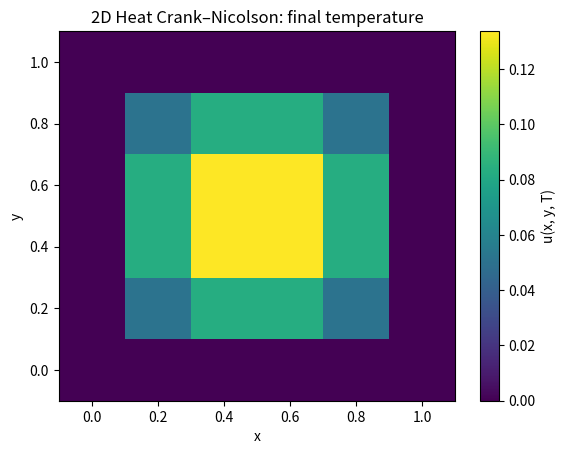
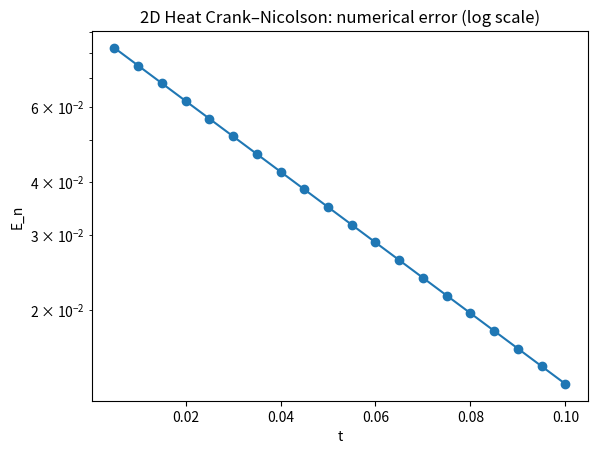

Write the Python code that produced these figures, in order.
"""
2D Heat equation – Crank–Nicolson scheme on a rectangular domain.

PDE:
    u_t = alpha * (u_xx + u_yy),   (x, y) in [0, Lx] × [0, Ly],  t in [0, T]

Grid:
    x_i = i * dx,   i = 0..Nx
    y_j = j * dy,   j = 0..Ny
    t_n = n * dt,   n = 0..Nt

Crank–Nicolson in 2D (time-centered, space-centered):

We combine explicit and implicit 2D Laplacians:

Let
    r_x = alpha * dt / dx^2
    r_y = alpha * dt / dy^2

Interior equation (1 <= i <= Nx-1, 1 <= j <= Ny-1):

Left-hand side (implicit at n+1):
    - (r_x/2) u_{i-1,j}^{n+1} - (r_y/2) u_{i,j-1}^{n+1}
    + (1 + r_x + r_y) u_{i,j}^{n+1}
    - (r_x/2) u_{i+1,j}^{n+1} - (r_y/2) u_{i,j+1}^{n+1}

Right-hand side (explicit at n):
    + (r_x/2) u_{i-1,j}^n + (r_y/2) u_{i,j-1}^n
    + (1 - r_x - r_y) u_{i,j}^n
    + (r_x/2) u_{i+1,j}^n + (r_y/2) u_{i,j+1}^n

That can be written in matrix form:
    A * U^{n+1}_int = B * U^n_int + boundary_contributions

where:
    - U_int is the vector of interior unknowns (flattened (i, j)).
    - A is a 5-point stencil matrix with main diag (1 + r_x + r_y)
      and off-diags -r_x/2, -r_y/2.
    - B is another 5-point stencil with main diag (1 - r_x - r_y)
      and off-diags +r_x/2, +r_y/2.

Boundary conditions (Dirichlet):
    u(0,  y, t) = g_left(y, t)
    u(Lx, y, t) = g_right(y, t)
    u(x,  0, t) = g_bottom(x, t)
    u(x, Ly, t) = g_top(x, t)

Initial condition:
    u(x, y, 0) = u_init(x, y)

----------------------------------------------------------------------
What this script does:
----------------------------------------------------------------------
1. Builds uniform space-time grids.
2. Builds two matrices A and B (size M x M, M = (Nx-1)*(Ny-1)).
3. At each time step:
    - Forms interior vector U^n_int from u^n.
    - Computes RHS: d = B * U^n_int + boundary terms (both at n and n+1).
    - Solves A U^{n+1}_int = d via Gaussian elimination.
    - Reassembles full grid u^{n+1}(i,j).
    - Computes numerical error:
          E_n = max_{i,j} |u_ij^{n+1} - u_ij^n|.
4. Writes:
    'heat2d_cn_solution.dat'
        col1: n, col2: t_n, col3: i, col4: j, col5: x_i, col6: y_j, col7: u_ij^n
    'heat2d_cn_convergence.dat'
        col1: n, col2: t_n, col3: E_n

5. Optional matplotlib:
    - Color map of u(x, y, T)
    - Semilog plot of E_n vs t_n (skip n=0 in the plot)

----------------------------------------------------------------------
How to use in the exam:
----------------------------------------------------------------------
- Edit USER PARAMETERS (Lx, Ly, T, Nx, Ny, Nt, alpha).
- Edit u_init, g_left, g_right, g_bottom, g_top.
- Run:
      python3 heat2d_crank_nicolson.py
- Example gnuplot:
      splot 'heat2d_cn_solution.dat' using 5:6:7 every :::(Nt*(Nx+1)*(Ny+1)):: with points
      plot  'heat2d_cn_convergence.dat' using 2:3 every ::1 with linespoints title 'E_n'
"""

import math

try:
    import matplotlib.pyplot as plt
    HAVE_MPL = True
except ImportError:
    HAVE_MPL = False

# ========== USER PARAMETERS: CHANGE THESE IN THE EXAM ==========
Lx = 1.0
Ly = 1.0
T  = 0.1

Nx = 5       # intervals in x
Ny = 5       # intervals in y
Nt = 20      # time steps

alpha = 1.0

output_sol  = "heat2d_cn_solution.dat"
output_conv = "heat2d_cn_convergence.dat"

PRINT_MATRICES = False
# ===============================================================


def u_init(x, y):
    """Initial condition u(x, y, 0). Edit for the exam."""
    return math.sin(math.pi * x) * math.sin(math.pi * y)


def g_left(y, t):
    return 0.0


def g_right(y, t):
    return 0.0


def g_bottom(x, t):
    return 0.0


def g_top(x, t):
    return 0.0


def ij_to_k(i, j, Ny):
    """
    Map interior node (i, j), 1 <= i <= Nx-1, 1 <= j <= Ny-1,
    to linear index k: 0..M-1, M=(Nx-1)*(Ny-1).
    """
    return (i - 1) * (Ny - 1) + (j - 1)


def build_matrices_A_B(rx, ry, Nx, Ny):
    """
    Build matrices A and B for 2D Crank–Nicolson.

    A corresponds to coefficients at time n+1:
        main diag: 1 + r_x + r_y
        neighbors in x: -r_x/2
        neighbors in y: -r_y/2

    B corresponds to coefficients at time n:
        main diag: 1 - r_x - r_y
        neighbors in x: +r_x/2
        neighbors in y: +r_y/2
    """
    M = (Nx - 1) * (Ny - 1)
    A = [[0.0 for _ in range(M)] for _ in range(M)]
    B = [[0.0 for _ in range(M)] for _ in range(M)]

    for i in range(1, Nx):
        for j in range(1, Ny):
            k = ij_to_k(i, j, Ny)

            # main diagonal
            A[k][k] = 1.0 + rx + ry
            B[k][k] = 1.0 - rx - ry

            # +x neighbor
            if i + 1 <= Nx - 1:
                k_right = ij_to_k(i + 1, j, Ny)
                A[k][k_right] = -0.5 * rx
                B[k][k_right] =  0.5 * rx

            # -x neighbor
            if i - 1 >= 1:
                k_left = ij_to_k(i - 1, j, Ny)
                A[k][k_left] = -0.5 * rx
                B[k][k_left] =  0.5 * rx

            # +y neighbor
            if j + 1 <= Ny - 1:
                k_up = ij_to_k(i, j + 1, Ny)
                A[k][k_up] = -0.5 * ry
                B[k][k_up] =  0.5 * ry

            # -y neighbor
            if j - 1 >= 1:
                k_down = ij_to_k(i, j - 1, Ny)
                A[k][k_down] = -0.5 * ry
                B[k][k_down] =  0.5 * ry

    if PRINT_MATRICES:
        print("Matrix A (Crank–Nicolson 2D):")
        for row in A:
            print("  ", row)
        print("Matrix B (Crank–Nicolson 2D):")
        for row in B:
            print("  ", row)

    return A, B


def mat_vec_mult(M, v):
    n = len(v)
    res = [0.0] * n
    for i in range(n):
        s = 0.0
        for j in range(n):
            s += M[i][j] * v[j]
        res[i] = s
    return res


def gaussian_elimination_solve(A, d):
    """
    Basic dense Gaussian elimination for A x = d (no pivoting).
    OK for small M in exam problems.
    """
    n = len(A)

    # Forward elimination
    for k in range(n - 1):
        if abs(A[k][k]) < 1e-14:
            print("Warning: near-zero pivot in 2D CN elimination.")
        pivot = A[k][k]
        if abs(pivot) < 1e-14:
            continue
        for i in range(k + 1, n):
            factor = A[i][k] / pivot
            A[i][k] = 0.0
            for j in range(k + 1, n):
                A[i][j] -= factor * A[k][j]
            d[i] -= factor * d[k]

    # Back substitution
    x = [0.0] * n
    if abs(A[n - 1][n - 1]) < 1e-14:
        print("Warning: near-zero diagonal at last row.")
        x[n - 1] = 0.0
    else:
        x[n - 1] = d[n - 1] / A[n - 1][n - 1]

    for i in range(n - 2, -1, -1):
        s = 0.0
        for j in range(i + 1, n):
            s += A[i][j] * x[j]
        if abs(A[i][i]) < 1e-14:
            print("Warning: near-zero diagonal in back substitution.")
            x[i] = 0.0
        else:
            x[i] = (d[i] - s) / A[i][i]
    return x


def main():
    dx = Lx / float(Nx)
    dy = Ly / float(Ny)
    dt = T / float(Nt)

    rx = alpha * dt / (dx * dx)
    ry = alpha * dt / (dy * dy)

    print("2D Heat Crank–Nicolson")
    print(f"  dx = {dx:.3e}, dy = {dy:.3e}, dt = {dt:.3e}")
    print(f"  r_x = {rx:.3e}, r_y = {ry:.3e}")

    x = [i * dx for i in range(Nx + 1)]
    y = [j * dy for j in range(Ny + 1)]

    # Full-grid solutions
    u_old = [[0.0 for _ in range(Ny + 1)] for _ in range(Nx + 1)]
    u_new = [[0.0 for _ in range(Ny + 1)] for _ in range(Nx + 1)]

    # Initial condition at t=0
    t = 0.0
    for i in range(Nx + 1):
        for j in range(Ny + 1):
            u_old[i][j] = u_init(x[i], y[j])

    # Apply BC at t=0
    for j in range(Ny + 1):
        u_old[0][j]  = g_left(y[j], t)
        u_old[Nx][j] = g_right(y[j], t)
    for i in range(Nx + 1):
        u_old[i][0]  = g_bottom(x[i], t)
        u_old[i][Ny] = g_top(x[i], t)

    # Build matrices A and B
    A_template, B = build_matrices_A_B(rx, ry, Nx, Ny)
    M = (Nx - 1) * (Ny - 1)

    E_list = []
    t_list = []

    with open(output_sol, "w") as f_sol:
        f_sol.write("# 2D Heat equation Crank–Nicolson solution\n")
        f_sol.write("# col1: n\n")
        f_sol.write("# col2: t_n\n")
        f_sol.write("# col3: i\n")
        f_sol.write("# col4: j\n")
        f_sol.write("# col5: x_i\n")
        f_sol.write("# col6: y_j\n")
        f_sol.write("# col7: u_ij^n\n")

        # n=0 snapshot
        for i in range(Nx + 1):
            for j in range(Ny + 1):
                f_sol.write(f"0 {t} {i} {j} {x[i]} {y[j]} {u_old[i][j]}\n")
        E_list.append(0.0)
        t_list.append(t)

        # Time stepping
        for n in range(1, Nt + 1):
            t = n * dt

            # Boundary values at times n and n-1
            # (Dirichlet may be time-dependent; we recompute both.)
            # u_old corresponds to time t - dt
            t_old = t - dt
            # apply old BC to u_old explicitly (in case they are time-dependent)
            for j in range(Ny + 1):
                u_old[0][j]  = g_left(y[j], t_old)
                u_old[Nx][j] = g_right(y[j], t_old)
            for i in range(Nx + 1):
                u_old[i][0]  = g_bottom(x[i], t_old)
                u_old[i][Ny] = g_top(x[i], t_old)

            # apply new BC into u_new (only boundaries for now)
            for j in range(Ny + 1):
                u_new[0][j]  = g_left(y[j], t)
                u_new[Nx][j] = g_right(y[j], t)
            for i in range(Nx + 1):
                u_new[i][0]  = g_bottom(x[i], t)
                u_new[i][Ny] = g_top(x[i], t)

            # Build U_old_int vector
            U_old_int = [0.0 for _ in range(M)]
            for i in range(1, Nx):
                for j in range(1, Ny):
                    k = ij_to_k(i, j, Ny)
                    U_old_int[k] = u_old[i][j]

            # Compute B * U_old_int
            BU = mat_vec_mult(B, U_old_int)

            # Build RHS d = B * U_old_int + boundary contributions
            d = BU[:]

            # boundary contribs (from both n and n+1 footprints)
            for i in range(1, Nx):
                for j in range(1, Ny):
                    k = ij_to_k(i, j, Ny)

                    # neighbor (i-1, j)
                    if i - 1 == 0:
                        # appears with + (r_x/2) at time n and + (r_x/2) at time n+1 (moved to RHS)
                        d[k] += 0.5 * rx * (u_old[0][j] + u_new[0][j])
                    # neighbor (i+1, j)
                    if i + 1 == Nx:
                        d[k] += 0.5 * rx * (u_old[Nx][j] + u_new[Nx][j])
                    # neighbor (i, j-1)
                    if j - 1 == 0:
                        d[k] += 0.5 * ry * (u_old[i][0] + u_new[i][0])
                    # neighbor (i, j+1)
                    if j + 1 == Ny:
                        d[k] += 0.5 * ry * (u_old[i][Ny] + u_new[i][Ny])

            # Solve A * U_new_int = d
            A = [row[:] for row in A_template]
            U_new_int = gaussian_elimination_solve(A, d)

            # Rebuild u_new
            for i in range(1, Nx):
                for j in range(1, Ny):
                    k = ij_to_k(i, j, Ny)
                    u_new[i][j] = U_new_int[k]

            # Numerical error E_n = max |u_new - u_old|
            max_diff = 0.0
            for i in range(Nx + 1):
                for j in range(Ny + 1):
                    diff = abs(u_new[i][j] - u_old[i][j])
                    if diff > max_diff:
                        max_diff = diff

            # Write snapshot
            for i in range(Nx + 1):
                for j in range(Ny + 1):
                    f_sol.write(f"{n} {t} {i} {j} {x[i]} {y[j]} {u_new[i][j]}\n")

            E_list.append(max_diff)
            t_list.append(t)

            # Next step
            u_old, u_new = u_new, u_old

    # Convergence file
    with open(output_conv, "w") as f_conv:
        f_conv.write("# 2D Heat Crank–Nicolson convergence data\n")
        f_conv.write("# col1: n\n")
        f_conv.write("# col2: t_n\n")
        f_conv.write("# col3: E_n = max_{i,j} |u_ij^n - u_ij^{n-1}|\n")
        for n, (tn, En) in enumerate(zip(t_list, E_list)):
            f_conv.write(f"{n} {tn} {En}\n")

    print("2D Crank–Nicolson heat solution written to:", output_sol)
    print("Convergence written to:", output_conv)
    print("Example gnuplot:")
    print("  splot 'heat2d_cn_solution.dat' using 5:6:7 every :::(Nt*(Nx+1)*(Ny+1)):: with points")
    print("  plot  'heat2d_cn_convergence.dat' using 2:3 every ::1 with linespoints title 'E_n'")

    if HAVE_MPL:
        # Final-time slice
        u_final = [[0.0 for _ in range(Ny + 1)] for _ in range(Nx + 1)]
        with open(output_sol, "r") as f:
            lines = [ln for ln in f.readlines() if not ln.startswith("#")]
            block = lines[-((Nx + 1) * (Ny + 1)):]
            for line in block:
                parts = line.split()
                i = int(parts[2])
                j = int(parts[3])
                u_final[i][j] = float(parts[6])

        X = [[x[i] for j in range(Ny + 1)] for i in range(Nx + 1)]
        Y = [[y[j] for j in range(Ny + 1)] for i in range(Nx + 1)]

        plt.figure()
        plt.pcolormesh(X, Y, u_final, shading="auto")
        plt.colorbar(label="u(x, y, T)")
        plt.xlabel("x")
        plt.ylabel("y")
        plt.title("2D Heat Crank–Nicolson: final temperature")

        eps = 1e-16
        E_no_zero = [E if E > 0.0 else eps for E in E_list]
        plt.figure()
        plt.semilogy(t_list[1:], E_no_zero[1:], marker='o')
        plt.xlabel("t")
        plt.ylabel("E_n")
        plt.title("2D Heat Crank–Nicolson: numerical error (log scale)")
        plt.show()


if __name__ == "__main__":
    main()
